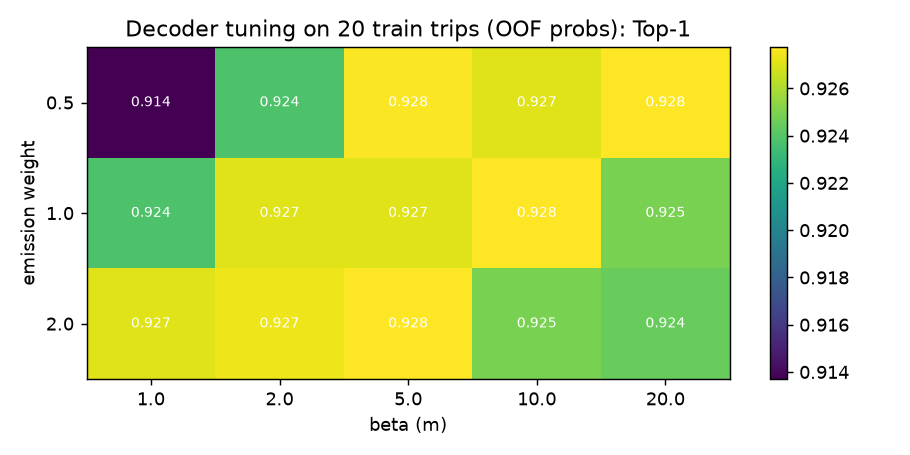

The data file committed next to this chart (first rows):
beta, emission_weight, top1_accuracy, route_f1, route_continuity
1.0, 0.5, 0.9137, 0.9171, 0.9085
1.0, 1.0, 0.9238, 0.9242, 0.9127
1.0, 2.0, 0.927, 0.9285, 0.9175
2.0, 0.5, 0.9238, 0.9242, 0.9127
2.0, 1.0, 0.927, 0.9285, 0.9175
2.0, 2.0, 0.9274, 0.9312, 0.9185
5.0, 0.5, 0.9277, 0.929, 0.9187
5.0, 1.0, 0.9271, 0.931, 0.9169
5.0, 2.0, 0.9277, 0.9292, 0.9169
10.0, 0.5, 0.9271, 0.931, 0.9169
10.0, 1.0, 0.9277, 0.9292, 0.9169
10.0, 2.0, 0.9249, 0.9228, 0.9108
20.0, 0.5, 0.9277, 0.9292, 0.9169
20.0, 1.0, 0.9249, 0.9228, 0.9108
20.0, 2.0, 0.9245, 0.9174, 0.9044
